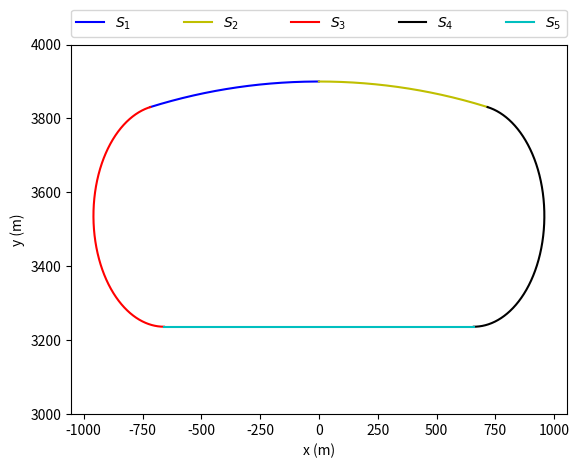

Generate this figure with matplotlib:
import numpy as np
import matplotlib.pyplot as plt
import math

def x1(the,t):
    global omiga,v,rho,r
    return -rho*(1-np.cos(the) )+(v*t+rho*the+r)*np.sin(the)

def y1(the,t):
    global omiga,v,rho,r
    return -rho*np.sin(the)+(v*t+rho*the+r)*np.cos(the)

def x2(the,t):
    global omiga,v,rho,r
    return rho*(1-np.cos(the))+(v*t-rho*the+r)*np.sin(the)

def y2(the,t):
    global omiga,v,rho,r
    return rho*np.sin(the)+(v*t-rho*the+r)*np.cos(the)

def x3(the,t):
    global up_the,v,rho,r
    return -rho*(1-np.cos(up_the)) - (v*t-rho*up_the)*np.sin(up_the) + r*np.sin(the)

def y3(the,t):
    global up_the,v,rho,r
    return rho*np.sin(up_the) + (v*t-rho*up_the)*np.cos(up_the) + r*np.cos(the)

def x4(the,t):
    global up_the,v,rho,r
    return rho*(1-np.cos(up_the)) + (v*t-rho*up_the)*np.sin(up_the) + r*np.sin(the)

def y4(the,t):
    global up_the,v,rho,r
    return rho*np.sin(up_the) + (v*t-rho*up_the)*np.cos(up_the) + r*np.cos(the)

def x(the,t):
    assert (-np.pi <= the <= np.pi), 'Theta only between -pi and pi'
    global omiga, up_the
    if up_the <= np.pi:
       if -up_the <= the <=0:
          return x1(the,t)
       elif 0<= the <= up_the:
          return x2(the,t)
       elif -np.pi <= the <= -up_the:
          return x3(the,t)
       #elif the >= omiga*t and the <= np.pi:
       else:
          return x4(the,t)
    else:
       if -np.pi <= the <= 0:
          return x1(the,t)
       #elif the <= np.pi and the >= 0: 
       else:
          return x2(the,t)

def y(the,t):
    assert (-np.pi<= the <= np.pi), 'Theta only between -pi and pi'
    global omiga, up_the
    if up_the <= np.pi:
        if -up_the <= the <=0:
           return y1(the,t)
        elif 0<= the <= up_the:
           return y2(the,t)
        elif -np.pi<= the <= -up_the:
           return y3(the,t)
        #elif the >= omiga*t and the <= np.pi:
        else:
           return y4(the,t)
    else:
       if -np.pi<= the <= 0:
          return y1(the,t)
       #elif the <= np.pi and the >= 0: 
       else:
          return y2(the,t)

xfun = np.vectorize(x)
yfun = np.vectorize(y)

r=300.
t=30.
v=120.
omiga= 3./180*np.pi
rho = v/omiga
up_the = np.pi/16

colors = ['b', 'y', 'r', 'k', 'c']

n_theta = 1001

theta_l1 = np.linspace(-up_the,0,num=n_theta)
theta_r1 = np.linspace(0,up_the,num=n_theta)
theta_l2 = np.linspace(-np.pi,-up_the,num=n_theta)
theta_r2 = np.linspace(up_the,np.pi,num=n_theta)

theta2 = np.concatenate([theta_l2,theta_r2])

x_l1 = xfun(theta_l1,t)
y_l1 = yfun(theta_l1,t)

x_r1 = xfun(theta_r1,t)
y_r1 = yfun(theta_r1,t)

x_l2 = xfun(theta_l2,t)
y_l2 = yfun(theta_l2,t)

x_r2 = xfun(theta_r2,t)
y_r2 = yfun(theta_r2,t)
'''
xs2 = xfun(theta2,t)
ys2 = yfun(theta2,t)
'''
xl= x(-np.pi,t)
yl= y(-np.pi,t)
xr= x(np.pi,t)
yr= y(np.pi,t)

plt.plot(x_l1,y_l1,color=colors[0],label='$S_1$')
plt.plot(x_r1,y_r1,color=colors[1],label='$S_2$')
plt.plot(x_l2,y_l2,color=colors[2],label='$S_3$')
plt.plot(x_r2,y_r2,color=colors[3],label='$S_4$')
plt.plot([xl,xr],[yl,yr],color=colors[4],label='$S_5$')

plt.xlabel('x (m)')
plt.ylabel('y (m)')

plt.legend(bbox_to_anchor=(0., 1.02, 1., .102), loc=3,
           ncol=5, mode="expand", borderaxespad=0.)
#plt.axis('equal')
plt.ylim(3000, 4000)
#plt.gca().set_aspect('equal', adjustable='box')
plt.show()
